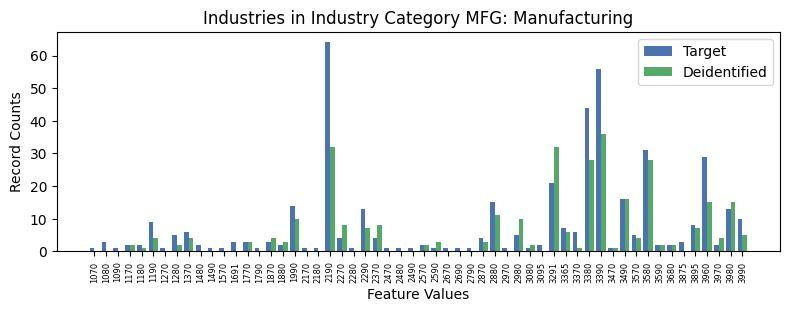

Data behind this chart, as committed beside it:
, INDP, count_target, count_deidentified
21, 1070, 1, 0.0
35, 1080, 3, 0.0
53, 1090, 1, 0.0
34, 1170, 2, 2.0
20, 1180, 2, 1.0
12, 1190, 9, 4.0
42, 1270, 1, 0.0
11, 1280, 5, 2.0
6, 1370, 6, 4.0
16, 1480, 2, 0.0
52, 1490, 1, 0.0
39, 1570, 1, 0.0
26, 1691, 3, 0.0
45, 1770, 3, 3.0
50, 1790, 1, 0.0
29, 1870, 3, 4.0
0, 1880, 2, 3.0
1, 1990, 14, 10.0
48, 2170, 1, 0.0
43, 2180, 1, 0.0
7, 2190, 64, 32.0
22, 2270, 4, 8.0
54, 2280, 1, 0.0
5, 2290, 13, 7.0
32, 2370, 4, 8.0
44, 2470, 1, 0.0
49, 2480, 1, 0.0
27, 2490, 1, 0.0
15, 2570, 2, 2.0
41, 2590, 1, 3.0
25, 2670, 1, 0.0
46, 2690, 1, 0.0
55, 2790, 1, 0.0
36, 2870, 4, 3.0
31, 2880, 15, 11.0
33, 2970, 1, 0.0
9, 2980, 5, 10.0
51, 3080, 1, 2.0
8, 3095, 2, 0.0
14, 3291, 21, 32.0
24, 3365, 7, 6.0
30, 3370, 6, 1.0
10, 3380, 44, 28.0
18, 3390, 56, 36.0
17, 3470, 1, 1.0
19, 3490, 16, 16.0
38, 3570, 5, 4.0
3, 3580, 31, 28.0
2, 3590, 2, 2.0
37, 3680, 2, 2.0
40, 3875, 3, 0.0
28, 3895, 8, 7.0
13, 3960, 29, 15.0
47, 3970, 2, 4.0
4, 3980, 13, 15.0
23, 3990, 10, 5.0
